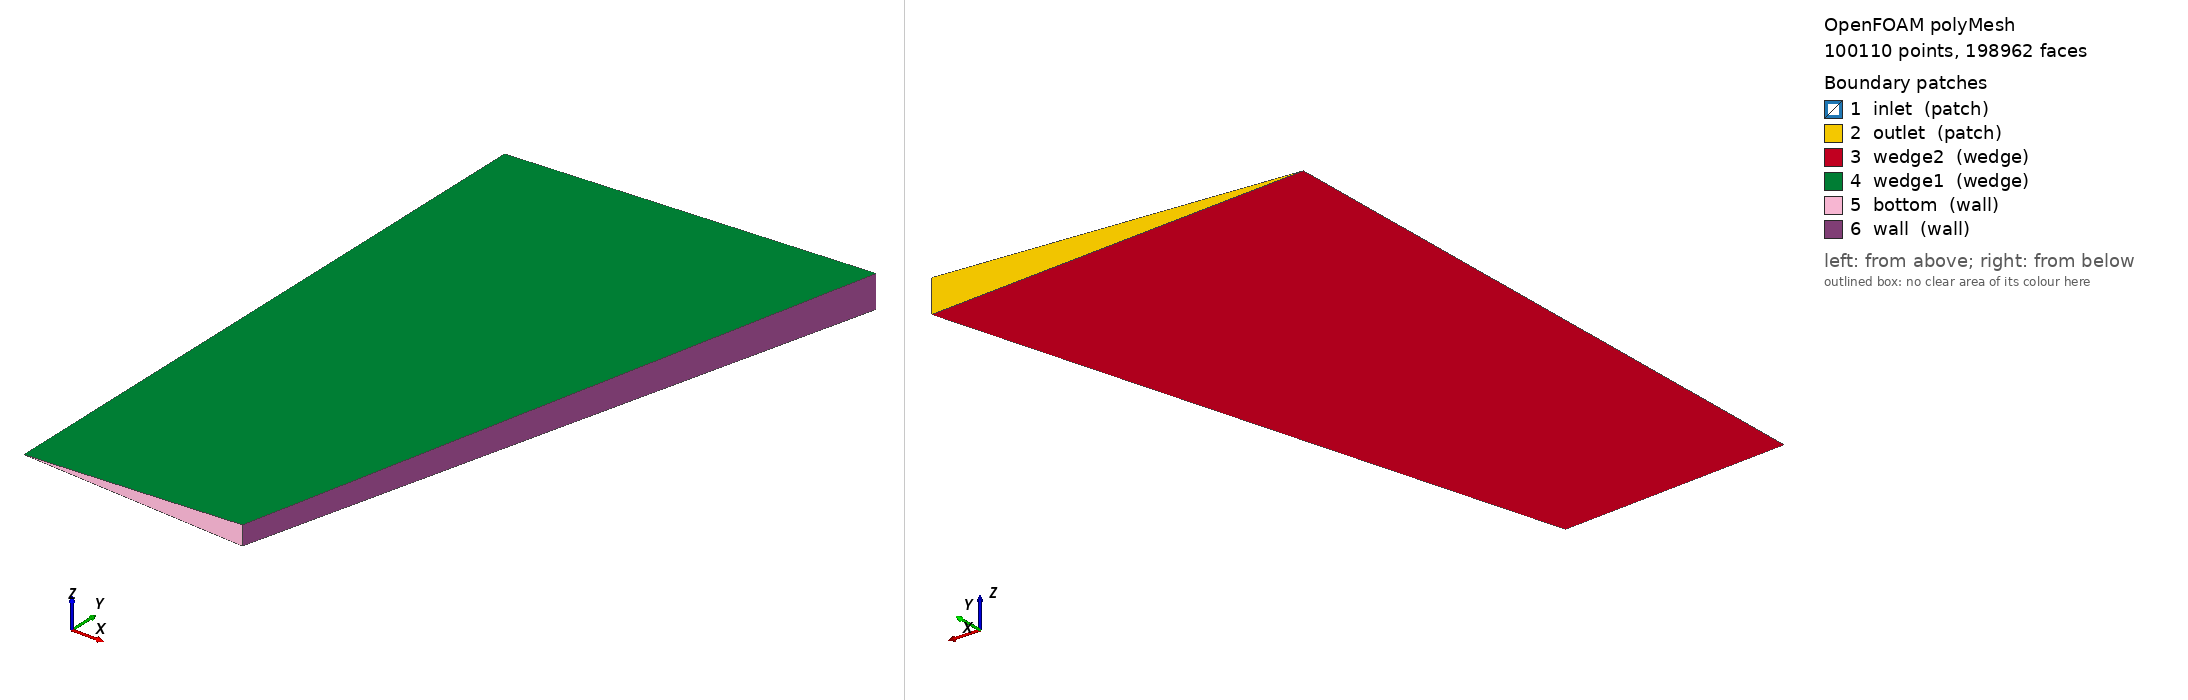

OpenFOAM case: the committed polyMesh, 100110 points, 198962 faces. Boundary patches (legend numbers): 1 inlet (patch), 2 outlet (patch), 3 wedge2 (wedge), 4 wedge1 (wedge), 5 bottom (wall), 6 wall (wall). Left view from above one corner, right view from below the opposite corner. Boundary conditions: 7 field file(s) under 0/; 4 of 6 drawn patches have an entry in a shipped field file.

=== constant/polyMesh/boundary ===
/*--------------------------------*- C++ -*----------------------------------*\
| =========                 |                                                 |
| \\      /  F ield         | OpenFOAM: The Open Source CFD Toolbox           |
|  \\    /   O peration     | Version:  2306                                  |
|   \\  /    A nd           | Website:  www.openfoam.com                      |
|    \\/     M anipulation  |                                                 |
\*---------------------------------------------------------------------------*/
FoamFile
{
    version     2.0;
    format      ascii;
    arch        "LSB;label=32;scalar=64";
    class       polyBoundaryMesh;
    location    "constant/polyMesh";
    object      boundary;
}
// * * * * * * * * * * * * * * * * * * * * * * * * * * * * * * * * * * * * * //

6
(
    inlet
    {
        type            patch;
        nFaces          7;
        startFace       98853;
    }
    outlet
    {
        type            patch;
        nFaces          106;
        startFace       98860;
    }
    wedge2
    {
        type            wedge;
        nFaces          49714;
        startFace       98966;
    }
    wedge1
    {
        type            wedge;
        nFaces          49714;
        startFace       148680;
    }
    bottom
    {
        type            wall;
        nFaces          99;
        startFace       198394;
    }
    wall
    {
        type            wall;
        nFaces          469;
        startFace       198493;
    }
)

// ************************************************************************* //


=== system/controlDict ===
/*--------------------------------*- C++ -*----------------------------------*\
| =========                 |                                                 |
| \\      /  F ield         | OpenFOAM: The Open Source CFD Toolbox           |
|  \\    /   O peration     | Version:  v2306                                 |
|   \\  /    A nd           | Website:  www.openfoam.com                      |
|    \\/     M anipulation  |                                                 |
\*---------------------------------------------------------------------------*/
FoamFile
{
    version     2.0;
    format      ascii;
    class       dictionary;
    object      controlDict;
}
// * * * * * * * * * * * * * * * * * * * * * * * * * * * * * * * * * * * * * //

application     pimpleFoam;
startFrom       latestTime;
startTime       0;
stopAt          endTime;
endTime         500;
deltaT          0.001;
writeControl    adjustable;
writeInterval   5;
purgeWrite      4;
writeFormat     ascii;
writePrecision  6;
writeCompression on;
timeFormat      general;
timePrecision   6;
runTimeModifiable yes;
adjustTimeStep  yes;
maxCo           0.5;

functions
{
   #include "surface1"
}

// ************************************************************************* //


=== 0/T ===
/*--------------------------------*- C++ -*----------------------------------*\
  =========                 |
  \\      /  F ield         | OpenFOAM: The Open Source CFD Toolbox
   \\    /   O peration     | Website:  https://openfoam.org
    \\  /    A nd           | Version:  6
     \\/     M anipulation  |
\*---------------------------------------------------------------------------*/
FoamFile
{
    version     2.0;
    format      ascii;
    class       volScalarField;
    object      T;
}
// * * * * * * * * * * * * * * * * * * * * * * * * * * * * * * * * * * * * * //

dimensions      [0 0 0 0 0 0 0];

internalField   uniform 0;

boundaryField
{
    inlet
    {
        type            fixedValue;
        value           uniform 1;
    }

    outlet
    {
        type            zeroGradient;
    }

    wedge1
    {
        type            wedge;
    }
    wedge2
    {
        type            wedge;
    }


    ".*"
    {
        type            zeroGradient;
    }



}

// ************************************************************************* //


=== 0/U ===
/*--------------------------------*- C++ -*----------------------------------*\
| =========                 |                                                 |
| \\      /  F ield         | OpenFOAM: The Open Source CFD Toolbox           |
|  \\    /   O peration     | Version:  2.3.1                                 |
|   \\  /    A nd           | Web:      www.OpenFOAM.org                      |
|    \\/     M anipulation  |                                                 |
\*---------------------------------------------------------------------------*/
FoamFile
{
    version     2.0;
    format      ascii;
    class       volVectorField;
    location    "0";
    object      U;
}
// * * * * * * * * * * * * * * * * * * * * * * * * * * * * * * * * * * * * * //

dimensions      [0 1 -1 0 0 0 0];

internalField   uniform (0 0 0);

boundaryField
{
    ".*"
    {
        type            slip;
    }
    outlet
    {
        type            zeroGradient;

    }


    inlet
    {
        type            fixedValue;
        value           uniform (0 1 0);
    }
    wedge1
    {
        type            wedge;
    }
    wedge2
    {
        type            wedge;
    }
}


// ************************************************************************* //


=== 0/alphat ===
/*--------------------------------*- C++ -*----------------------------------*\
  =========                 |
  \\      /  F ield         | OpenFOAM: The Open Source CFD Toolbox
   \\    /   O peration     | Website:  https://openfoam.org
    \\  /    A nd           | Version:  6
     \\/     M anipulation  |
\*---------------------------------------------------------------------------*/
FoamFile
{
    version     2.0;
    format      ascii;
    class       volScalarField;
    object      alphat;
}
// * * * * * * * * * * * * * * * * * * * * * * * * * * * * * * * * * * * * * //

dimensions      [0 2 -1 0 0 0 0];

internalField   uniform 0;

boundaryField
{
    inlet
    {
        type            zeroGradient;
    }

    outlet
    {
        type            zeroGradient;
    }

    ".*"
    {
        type            zeroGradient;
    }
     wedge1
    {
        type            wedge;
    }
    wedge2
    {
        type            wedge;
    }

}

// ************************************************************************* //


=== 0/epsilon ===
/*--------------------------------*- C++ -*----------------------------------*\
| =========                 |                                                 |
| \\      /  F ield         | OpenFOAM: The Open Source CFD Toolbox           |
|  \\    /   O peration     | Version:  2.3.1                                 |
|   \\  /    A nd           | Web:      www.OpenFOAM.org                      |
|    \\/     M anipulation  |                                                 |
\*---------------------------------------------------------------------------*/
FoamFile
{
    version     2.0;
    format      ascii;
    class       volScalarField;
    location    "0";
    object      epsilon;
}
// * * * * * * * * * * * * * * * * * * * * * * * * * * * * * * * * * * * * * //

dimensions      [0 2 -3 0 0 0 0];

internalField   uniform 0.0002;

boundaryField
{
    ".*"
    {
        type            fixedValue;
        value           uniform .0002;
    }


    outlet
    {
        type            inletOutlet;
        inletValue      uniform 0.0002;
        value           uniform 0.0002;
    }
    inlet
    {
        type            fixedValue;
        value           uniform 0.0002;
    }
    wedge1
    {
        type            wedge;
    }
    wedge2
    {
        type            wedge;
    }
}


// ************************************************************************* //


=== 0/k ===
/*--------------------------------*- C++ -*----------------------------------*\
| =========                 |                                                 |
| \\      /  F ield         | OpenFOAM: The Open Source CFD Toolbox           |
|  \\    /   O peration     | Version:  2.3.1                                 |
|   \\  /    A nd           | Web:      www.OpenFOAM.org                      |
|    \\/     M anipulation  |                                                 |
\*---------------------------------------------------------------------------*/
FoamFile
{
    version     2.0;
    format      ascii;
    class       volScalarField;
    location    "0";
    object      k;
}
// * * * * * * * * * * * * * * * * * * * * * * * * * * * * * * * * * * * * * //

dimensions      [0 2 -2 0 0 0 0];

internalField   uniform 0.00325;

boundaryField
{
    ".*"
    {
        type            kqRWallFunction;
        value           uniform 0.001;
    }
    outlet
    {
        type            inletOutlet;
        inletValue      uniform 0.00325;
        value           uniform 0.00325;
    }
    inlet
    {
        type            fixedValue;
        value           uniform 0.00325;
    }

    wedge1
    {
        type            wedge;
    }
    wedge2
    {
        type            wedge;
    }
}


// ************************************************************************* //


=== 0/nut ===
/*--------------------------------*- C++ -*----------------------------------*\
| =========                 |                                                 |
| \\      /  F ield         | OpenFOAM: The Open Source CFD Toolbox           |
|  \\    /   O peration     | Version:  2.3.1                                 |
|   \\  /    A nd           | Web:      www.OpenFOAM.org                      |
|    \\/     M anipulation  |                                                 |
\*---------------------------------------------------------------------------*/
FoamFile
{
    version     2.0;
    format      ascii;
    class       volScalarField;
    location    "0";
    object      nut;
}
// * * * * * * * * * * * * * * * * * * * * * * * * * * * * * * * * * * * * * //

dimensions      [0 2 -1 0 0 0 0];

internalField   uniform 0;

boundaryField
{
    ".*"
    {
        type            nutkWallFunction;
        value           uniform 0;
    }

    outlet
    {
        type            calculated;
        value           uniform 0;
    }
    inlet
    {
        type            calculated;
        value           uniform 0;
    }
    wedge1
    {
        type            wedge;
    }
    wedge2
    {
        type            wedge;
    }
}


// ************************************************************************* //


=== 0/p ===
/*--------------------------------*- C++ -*----------------------------------*\
| =========                 |                                                 |
| \\      /  F ield         | OpenFOAM: The Open Source CFD Toolbox           |
|  \\    /   O peration     | Version:  2.3.1                                 |
|   \\  /    A nd           | Web:      www.OpenFOAM.org                      |
|    \\/     M anipulation  |                                                 |
\*---------------------------------------------------------------------------*/
FoamFile
{
    version     2.0;
    format      ascii;
    class       volScalarField;
    location    "0";
    object      p;
}
// * * * * * * * * * * * * * * * * * * * * * * * * * * * * * * * * * * * * * //

dimensions      [0 2 -2 0 0 0 0];

internalField   uniform 0;

boundaryField
{
    ".*"
    {
        type            zeroGradient;
    }
    outlet
    {
        type            fixedValue;
        value           uniform 0;
    }
    inlet
    {
        type            zeroGradient;
    }
    wedge1
    {
        type            wedge;
    }
    wedge2
    {
        type            wedge;
    }
}


// ************************************************************************* //


Also in the case, not shown: constant/polyMesh/faces.gz (numeric list); constant/polyMesh/neighbour.gz (numeric list); constant/polyMesh/owner.gz (numeric list); constant/polyMesh/points.gz (numeric list).
